Labelled photos from "data", an image-classification folder in Xx-817/Deepinglearning-resnet50. The possible labels are: hazardous waste dry battery, hazardous waste expired drugs, hazardous waste ointment, kitchen waste bone, kitchen waste eggshell, kitchen waste fish bone, kitchen waste fruit peel, kitchen waste meal, kitchen waste pulp, kitchen waste tea, kitchen waste vegetable, other garbage bamboo chopsticks, other garbage cigarette, other garbage fast food box, other garbage flowerpot, other garbage soiled plastic, other garbage toothpick, recyclables anvil, recyclables bag, recyclables bottle, recyclables can, recyclables cardboard, recyclables cosmetic bottles, recyclables drink bottle, recyclables edible oil barrel, recyclables glass cup, recyclables metal food cans, recyclables old clothes, recyclables paper bags, recyclables pillow, recyclables plastic bowl, recyclables plastic hanger, recyclables plug wire, recyclables plush toys, recyclables pot, recyclables power bank, recyclables seasoning bottle, recyclables shampoo bottle, recyclables shoes, recyclables toys.

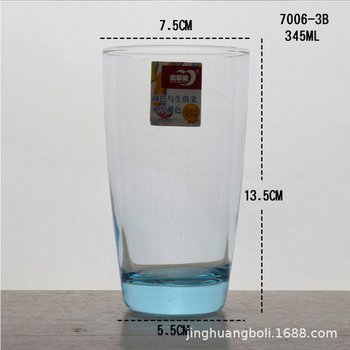
Label: recyclables glass cup

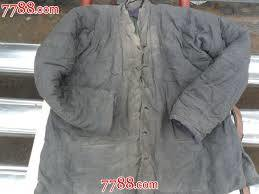
Label: recyclables old clothes

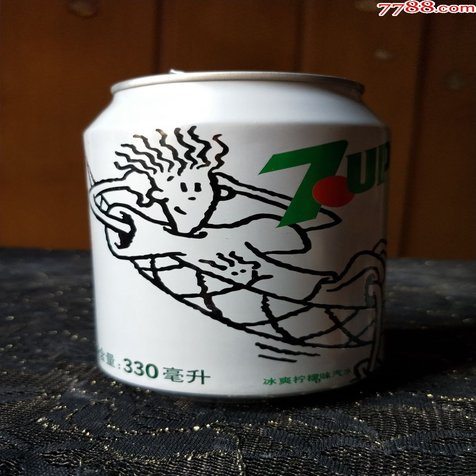
Label: recyclables can

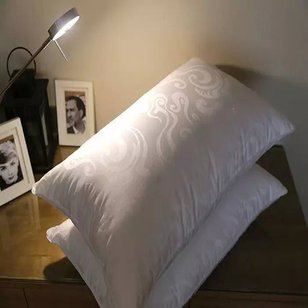
Label: recyclables pillow

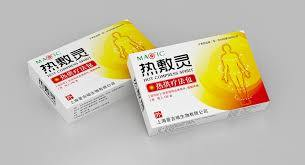
Label: hazardous waste expired drugs

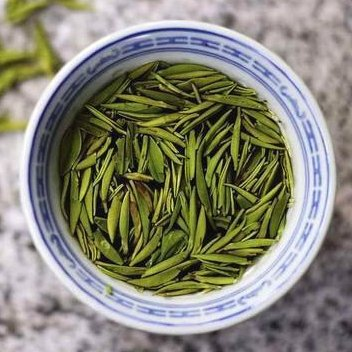
Label: kitchen waste tea
